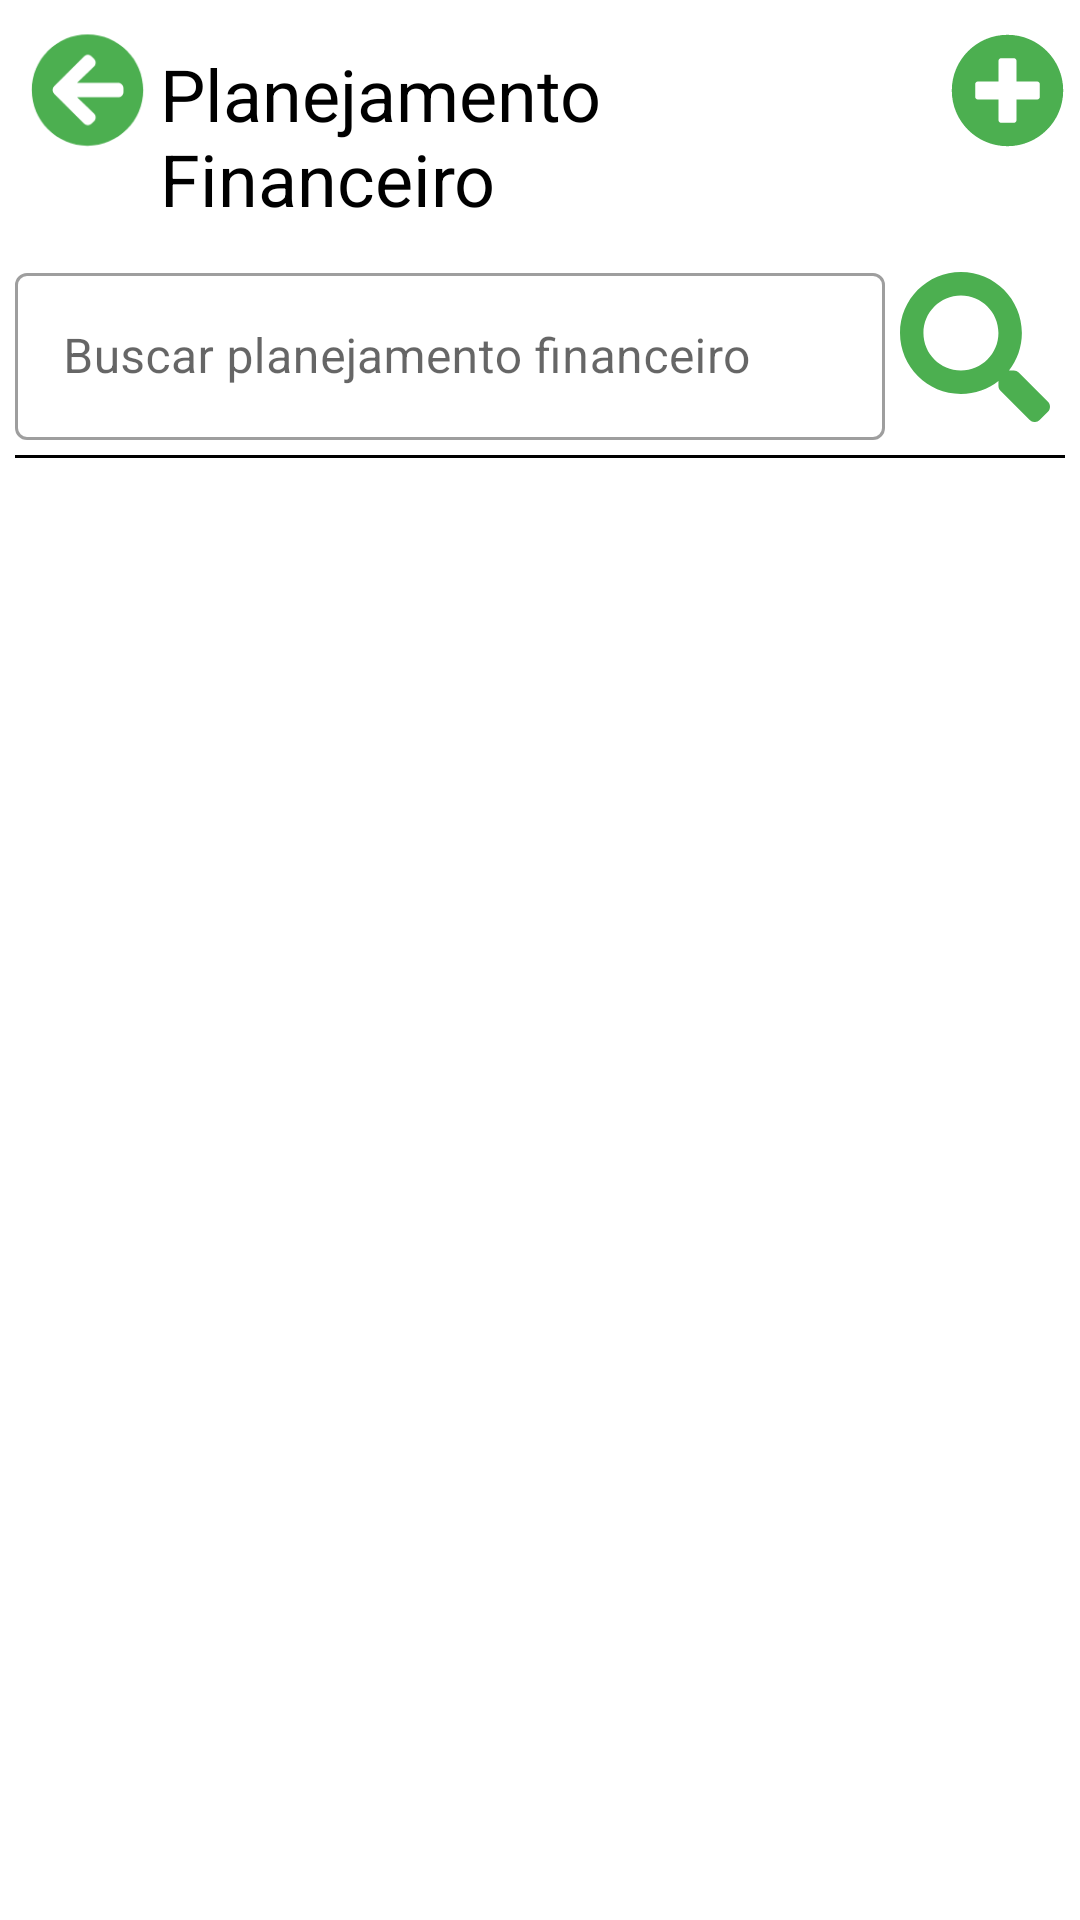

Layout XML and referenced resources for this Android screen:
<!-- AndroidManifest.xml: application theme Theme.Poket -->
<!-- res/layout/activity_listagem_planejamento_financeiro.xml -->
<?xml version="1.0" encoding="utf-8"?>
<LinearLayout xmlns:android="http://schemas.android.com/apk/res/android"
    xmlns:app="http://schemas.android.com/apk/res-auto"
    xmlns:tools="http://schemas.android.com/tools"
    android:layout_width="match_parent"
    android:layout_height="match_parent"
    android:orientation="vertical"
    tools:context=".view.planejamento.ListagemPlanejamentoFinanceiro">

    <LinearLayout
        android:layout_width="match_parent"
        android:layout_height="match_parent"
        android:layout_marginLeft="5dp"
        android:layout_marginTop="5dp"
        android:layout_marginRight="5dp"
        android:layout_marginBottom="5dp"
        android:orientation="vertical">

        <LinearLayout
            android:layout_width="match_parent"
            android:layout_height="wrap_content"
            android:orientation="horizontal">

            <ImageView
                android:id="@+id/imageViewListagemPFVoltar"
                android:layout_width="40dp"
                android:layout_height="40dp"
                android:layout_marginLeft="5dp"
                android:layout_marginTop="5dp"
                android:layout_marginRight="5dp"
                android:layout_weight="1"
                app:srcCompat="@drawable/ic_voltar" />

            <TextView
                android:id="@+id/textView27"
                android:layout_width="wrap_content"
                android:layout_height="wrap_content"
                android:layout_marginTop="10dp"
                android:layout_weight="1"
                android:text="Planejamento Financeiro"
                android:textColor="#000000"
                android:textSize="24sp" />

            <ImageView
                android:id="@+id/imageViewListagemPFAdicionarPF"
                android:layout_width="40dp"
                android:layout_height="40dp"
                android:layout_marginTop="5dp"
                android:layout_weight="1"
                app:srcCompat="@drawable/ic_add1" />
        </LinearLayout>

        <LinearLayout
            android:layout_width="match_parent"
            android:layout_height="wrap_content"
            android:layout_marginTop="10dp"
            android:focusable="true"
            android:focusableInTouchMode="true"
            android:orientation="horizontal">

            <com.google.android.material.textfield.TextInputLayout
                style="@style/Widget.MaterialComponents.TextInputLayout.OutlinedBox"
                android:layout_width="wrap_content"
                android:layout_height="wrap_content"
                android:hint="Buscar planejamento financeiro"
                app:endIconMode="clear_text">

                <com.google.android.material.textfield.TextInputEditText
                    android:id="@+id/editTextListagemPFBuscaPF"
                    android:layout_width="290dp"
                    android:layout_height="wrap_content"
                    android:layout_weight="1"
                    android:ems="10"
                    android:inputType="textPersonName"
                    android:maxLength="30" />
            </com.google.android.material.textfield.TextInputLayout>

            <ImageView
                android:id="@+id/imageViewListagemPFBuscar"
                android:layout_width="50dp"
                android:layout_height="50dp"
                android:layout_marginTop="5dp"
                android:layout_weight="1"
                app:srcCompat="@drawable/ic_buscar" />

        </LinearLayout>

        <View
            android:id="@+id/view3"
            android:layout_width="match_parent"
            android:layout_height="1dp"
            android:layout_marginTop="5dp"
            android:layout_marginBottom="5dp"
            android:background="@color/black"
            android:focusable="false" />

        <androidx.recyclerview.widget.RecyclerView
            android:id="@+id/recyclerViewListagemPF"
            android:layout_width="match_parent"
            android:layout_height="match_parent"
            android:layout_marginTop="10dp"/>
    </LinearLayout>
</LinearLayout>
<!-- resources referenced by this layout -->
<resources>
  <color name="black">#FF000000</color>
  <!-- drawable ic_add1 (drawable) -->
  <vector xmlns:android="http://schemas.android.com/apk/res/android"
      android:width="512dp"
      android:height="512dp"
      android:viewportWidth="512"
      android:viewportHeight="512">
    <path
        android:pathData="M256,8C119,8 8,119 8,256s111,248 248,248 248,-111 248,-248S393,8 256,8zM400,284c0,6.6 -5.4,12 -12,12h-92v92c0,6.6 -5.4,12 -12,12h-56c-6.6,0 -12,-5.4 -12,-12v-92h-92c-6.6,0 -12,-5.4 -12,-12v-56c0,-6.6 5.4,-12 12,-12h92v-92c0,-6.6 5.4,-12 12,-12h56c6.6,0 12,5.4 12,12v92h92c6.6,0 12,5.4 12,12v56z"
        android:fillColor="#4CAF50"/>
  </vector>
  <!-- drawable ic_buscar (drawable) -->
  <vector xmlns:android="http://schemas.android.com/apk/res/android"
      android:width="512dp"
      android:height="512dp"
      android:viewportWidth="512"
      android:viewportHeight="512">
    <path
        android:pathData="M505,442.7L405.3,343c-4.5,-4.5 -10.6,-7 -17,-7H372c27.6,-35.3 44,-79.7 44,-128C416,93.1 322.9,0 208,0S0,93.1 0,208s93.1,208 208,208c48.3,0 92.7,-16.4 128,-44v16.3c0,6.4 2.5,12.5 7,17l99.7,99.7c9.4,9.4 24.6,9.4 33.9,0l28.3,-28.3c9.4,-9.4 9.4,-24.6 0.1,-34zM208,336c-70.7,0 -128,-57.2 -128,-128 0,-70.7 57.2,-128 128,-128 70.7,0 128,57.2 128,128 0,70.7 -57.2,128 -128,128z"
        android:fillColor="#4CAF50"/>
  </vector>
  <!-- drawable ic_voltar (drawable) -->
  <vector xmlns:android="http://schemas.android.com/apk/res/android"
      android:width="512dp"
      android:height="512dp"
      android:viewportWidth="512"
      android:viewportHeight="512">
    <path
        android:pathData="M256,504C119,504 8,393 8,256S119,8 256,8s248,111 248,248 -111,248 -248,248zM284.9,360.4L209.4,288L392,288c13.3,0 24,-10.7 24,-24v-16c0,-13.3 -10.7,-24 -24,-24L209.4,224l75.5,-72.4c9.7,-9.3 9.9,-24.8 0.4,-34.3l-11,-10.9c-9.4,-9.4 -24.6,-9.4 -33.9,0L107.7,239c-9.4,9.4 -9.4,24.6 0,33.9l132.7,132.7c9.4,9.4 24.6,9.4 33.9,0l11,-10.9c9.5,-9.5 9.3,-25 -0.4,-34.3z"
        android:fillColor="#4CAF50"/>
  </vector>
  <style name="Theme.Poket" parent="Theme.MaterialComponents.DayNight.DarkActionBar">
          
          <item name="colorPrimary">@color/green_100</item>
          <item name="colorPrimaryVariant">@color/purple_700</item>
          <item name="colorOnPrimary">@color/white</item>
          
          <item name="colorSecondary">@color/teal_200</item>
          <item name="colorSecondaryVariant">@color/teal_700</item>
          <item name="colorOnSecondary">@color/black</item>
          
          <item name="android:statusBarColor" tools:targetApi="l">?attr/colorPrimaryVariant</item>
          
      </style>
  <color name="green_100">#4CAF50</color>
  <color name="purple_700">#FF3700B3</color>
  <color name="white">#FFFFFFFF</color>
  <color name="teal_200">#FF03DAC5</color>
  <color name="teal_700">#FF018786</color>
</resources>
